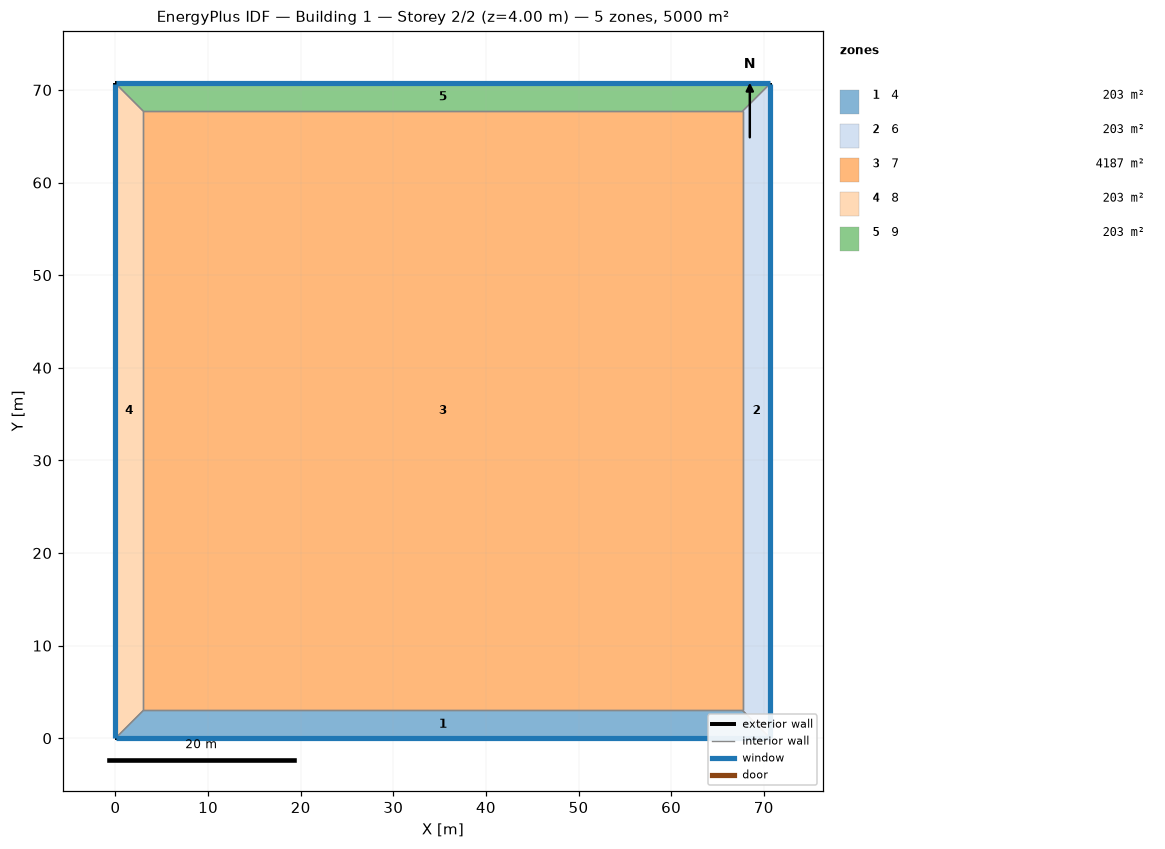
=== STOREY PLAN SPEC (per zone: floor XY polygon, exterior-wall plan segments, windows/doors) ===
zone 1: 4  (203.1 m²)
  floor: (70.71, 0.00) (0.00, 0.00) (3.00, 3.00) (67.71, 3.00)
  exterior wall: (0.00, 0.00) – (70.71, 0.00)  [70.7 m]
    window: (0.03, 0.00) – (70.69, 0.00)  [84.9 m²]
  interior walls: 3
zone 2: 6  (203.1 m²)
  floor: (70.71, 70.71) (70.71, 0.00) (67.71, 3.00) (67.71, 67.71)
  exterior wall: (70.71, 0.00) – (70.71, 70.71)  [70.7 m]
    window: (70.71, 0.03) – (70.71, 70.69)  [84.9 m²]
  interior walls: 3
zone 3: 7  (4187.5 m²)
  floor: (3.00, 3.00) (3.00, 67.71) (67.71, 67.71) (67.71, 3.00)
  interior walls: 4
zone 4: 8  (203.1 m²)
  floor: (0.00, 0.00) (0.00, 70.71) (3.00, 67.71) (3.00, 3.00)
  exterior wall: (0.00, 70.71) – (0.00, 0.00)  [70.7 m]
    window: (0.00, 70.69) – (0.00, 0.03)  [84.9 m²]
  interior walls: 3
zone 5: 9  (203.1 m²)
  floor: (0.00, 70.71) (70.71, 70.71) (67.71, 67.71) (3.00, 67.71)
  exterior wall: (70.71, 70.71) – (0.00, 70.71)  [70.7 m]
    window: (70.69, 70.71) – (0.03, 70.71)  [84.9 m²]
  interior walls: 3

=== DERIVED (storey summary) ===
Building: Building 1
Storey: 2 of 2  (floor level z = 4.00 m)
Storey gross floor area: 5000.0 m²
Zones on this storey: 5
  - 4: floor 203.1 m²; exterior wall 70.7 m (282.8 m²); 1 window(s) 84.9 m²; WWR 30.0%
  - 6: floor 203.1 m²; exterior wall 70.7 m (282.8 m²); 1 window(s) 84.9 m²; WWR 30.0%
  - 7: floor 4187.5 m²
  - 8: floor 203.1 m²; exterior wall 70.7 m (282.8 m²); 1 window(s) 84.9 m²; WWR 30.0%
  - 9: floor 203.1 m²; exterior wall 70.7 m (282.8 m²); 1 window(s) 84.9 m²; WWR 30.0%
Zone adjacency (shared interzone walls):
  - 4 ↔ 6
  - 4 ↔ 7
  - 4 ↔ 8
  - 6 ↔ 7
  - 6 ↔ 9
  - 7 ↔ 8
  - 7 ↔ 9
  - 8 ↔ 9